Run: headless pygame with SDL's dummy video driver; simulated clock (each Clock.tick advances the game by its frame time, no real sleeping); random seed 0; keys injected as events and as key.get_pressed() state; no mouse input.
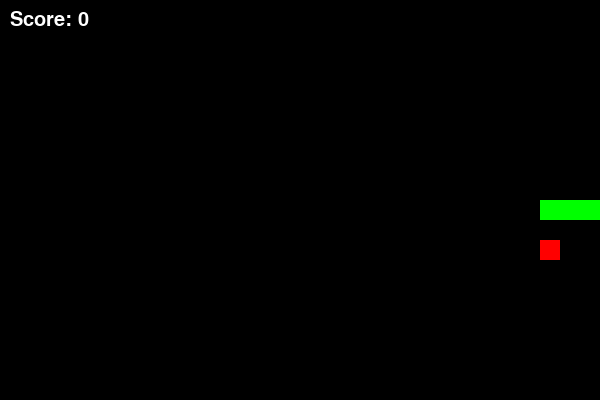
Frame 1 of 1 · flips 1–60 · no input (game ended)

The pygame program that drew these frames:

import pygame
import random

pygame.init()

screen = pygame.display.set_mode((600, 400))
pygame.display.set_caption("Snake Game")

clock = pygame.time.Clock()


snake = [(300, 200), (280, 200), (260, 200)]
dx = 20
dy = 0


food = (random.randrange(0, 600, 20), random.randrange(0, 400, 20))

score = 0

font = pygame.font.SysFont(None, 30)

running = True

while running:
    clock.tick(10)

    for event in pygame.event.get():
        if event.type == pygame.QUIT:
            running = False

        if event.type == pygame.KEYDOWN:
            if event.key == pygame.K_LEFT and dx == 0:
                dx = -20
                dy = 0
            elif event.key == pygame.K_RIGHT and dx == 0:
                dx = 20
                dy = 0
            elif event.key == pygame.K_UP and dy == 0:
                dx = 0
                dy = -20
            elif event.key == pygame.K_DOWN and dy == 0:
                dx = 0
                dy = 20

    
    head = (snake[0][0] + dx, snake[0][1] + dy)

    
    if head[0] < 0 or head[0] >= 600 or head[1] < 0 or head[1] >= 400:
        print("Game Over! Score:", score)
        break

    
    if head in snake:
        print("Game Over! Score:", score)
        break

    snake.insert(0, head)

    
    if head == food:
        score += 1
        food = (random.randrange(0, 600, 20), random.randrange(0, 400, 20))
    else:
        snake.pop()

    
    screen.fill((0, 0, 0))

    
    for block in snake:
        pygame.draw.rect(screen, (0, 255, 0), (block[0], block[1], 20, 20))

    
    pygame.draw.rect(screen, (255, 0, 0), (food[0], food[1], 20, 20))

    
    text = font.render("Score: " + str(score), True, (255, 255, 255))
    screen.blit(text, (10, 10))

    pygame.display.update()

pygame.quit()
